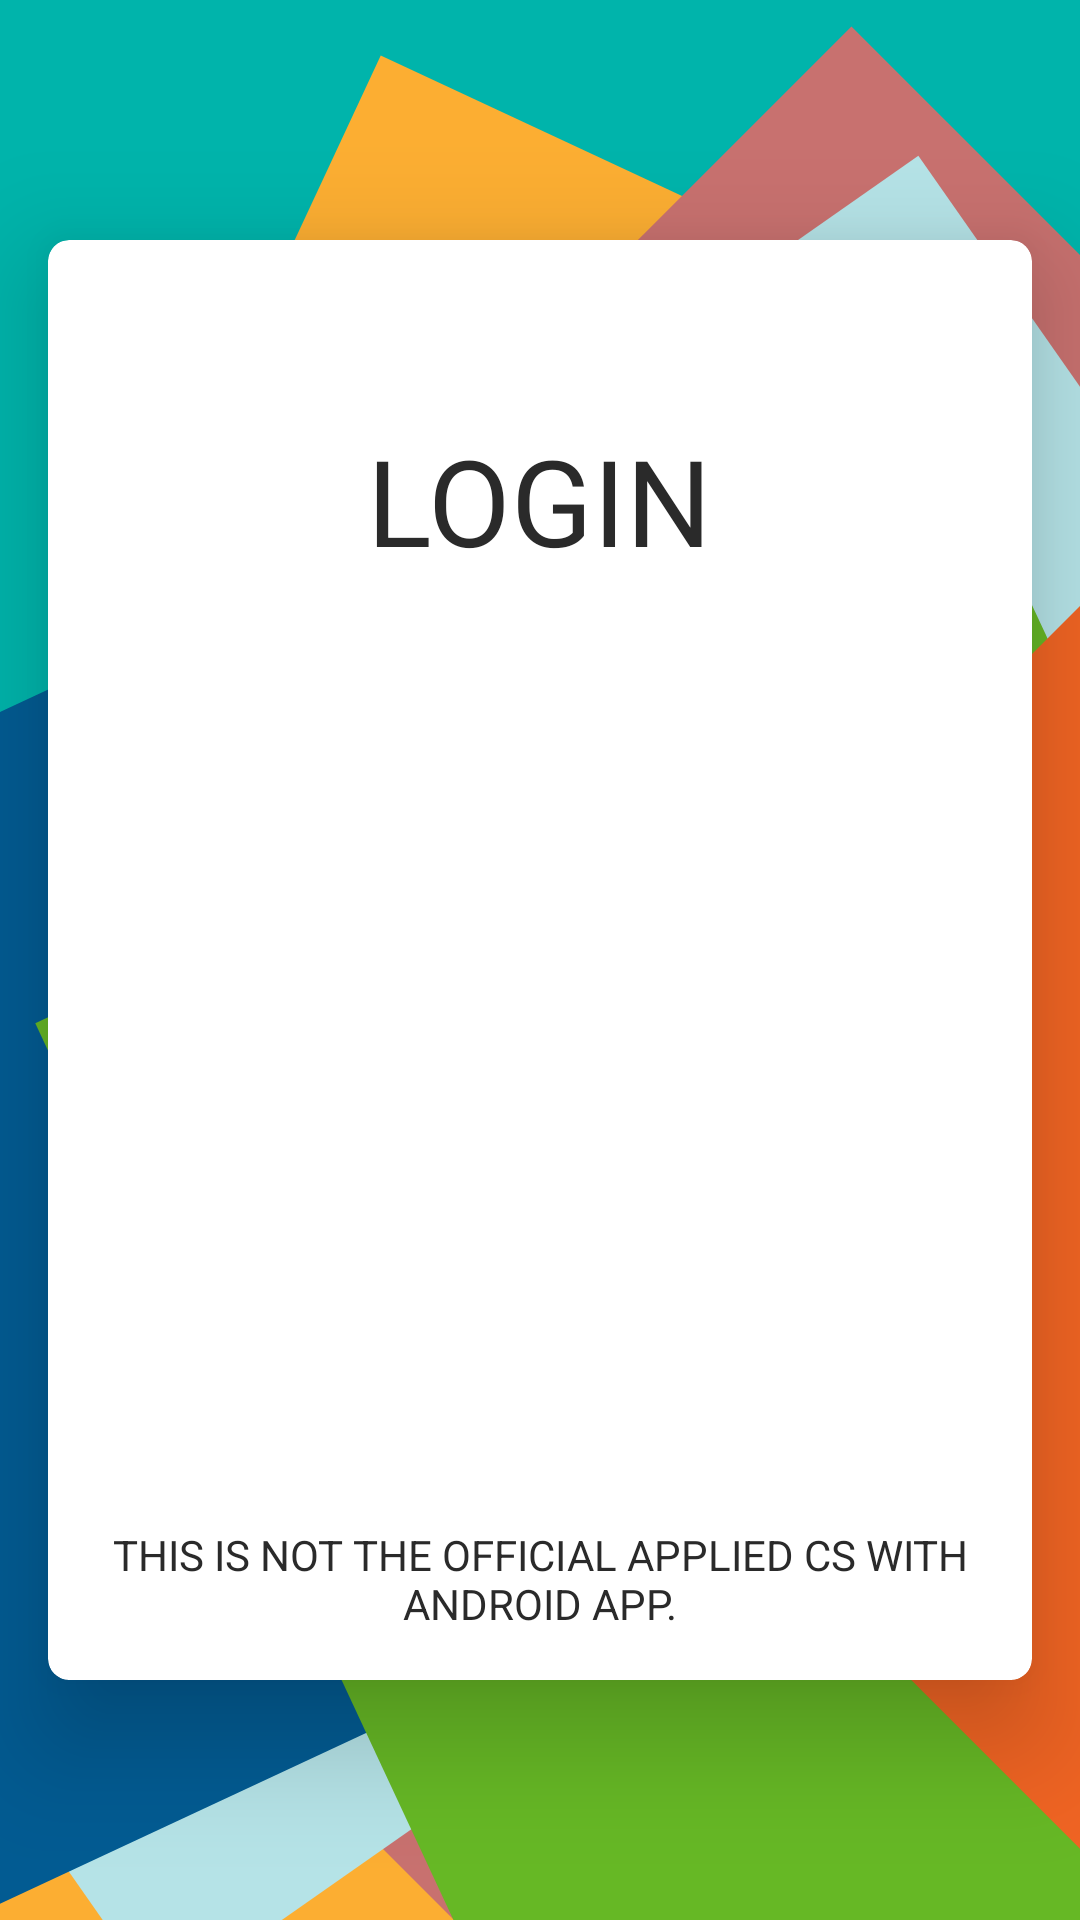

Layout XML and referenced resources for this Android screen:
<!-- AndroidManifest.xml: application theme AppTheme -->
<!-- res/layout/activity_login.xml -->
<?xml version="1.0" encoding="utf-8"?>
<LinearLayout xmlns:android="http://schemas.android.com/apk/res/android"
  xmlns:app="http://schemas.android.com/apk/res-auto"
  android:id="@+id/activity_main"
  android:layout_width="match_parent"
  android:layout_height="match_parent"
  android:background="@drawable/bg_design">

  <android.support.v7.widget.CardView
    android:layout_width="match_parent"
    android:layout_height="match_parent"
    android:layout_marginBottom="80dp"
    android:layout_marginLeft="16dp"
    android:layout_marginRight="16dp"
    android:layout_marginTop="80dp"
    app:cardCornerRadius="7dp"
    app:cardElevation="22dp">

    <TextView
      android:layout_width="wrap_content"
      android:layout_height="wrap_content"
      android:layout_gravity="center|top"
      android:layout_marginTop="60dp"
      android:text="@string/login_heading"
      android:textAllCaps="true"
      android:textSize="40sp" />

    <ImageButton
      android:id="@+id/ib_google_login"
      android:layout_width="100dp"
      android:layout_height="100dp"
      android:layout_gravity="center"
      android:background="@color/transparent"
      android:scaleType="centerCrop"
      app:srcCompat="@drawable/ic_google_plus"
      android:contentDescription="@string/login_heading"/>

    <TextView
      android:layout_width="wrap_content"
      android:layout_height="wrap_content"
      android:layout_gravity="bottom|center"
      android:gravity="center"
      android:layout_marginStart="16dp"
      android:layout_marginEnd="16dp"
      android:layout_marginBottom="16dp"
      android:text="@string/login_description"
      android:textAllCaps="true"/>

  </android.support.v7.widget.CardView>

</LinearLayout>
<!-- resources referenced by this layout -->
<resources>
  <color name="transparent">#00000000</color>
  <!-- drawable bg_design: vector/xml drawable (drawable-v24, 2652 chars, omitted) -->
  <string name="login_description">This is not the official Applied cs with android app. </string>
  <string name="login_heading">Login</string>
  <style name="AppTheme" parent="Theme.AppCompat.Light.NoActionBar">
      <item name="android:windowContentOverlay">@null</item>
      <item name="colorPrimary">@color/colorPrimary</item>
      <item name="colorPrimaryDark">@color/colorPrimaryDark</item>
      <item name="colorAccent">@color/colorAccent</item>
      <item name="android:textColorPrimary">@color/black_effective</item>
      <item name="android:textColor">@color/black_effective</item>
    </style>
  <color name="colorPrimary">#3F51B5</color>
  <color name="colorPrimaryDark">#303F9F</color>
  <color name="colorAccent">#FF4081</color>
  <color name="black_effective">#2a2a2a</color>
</resources>
